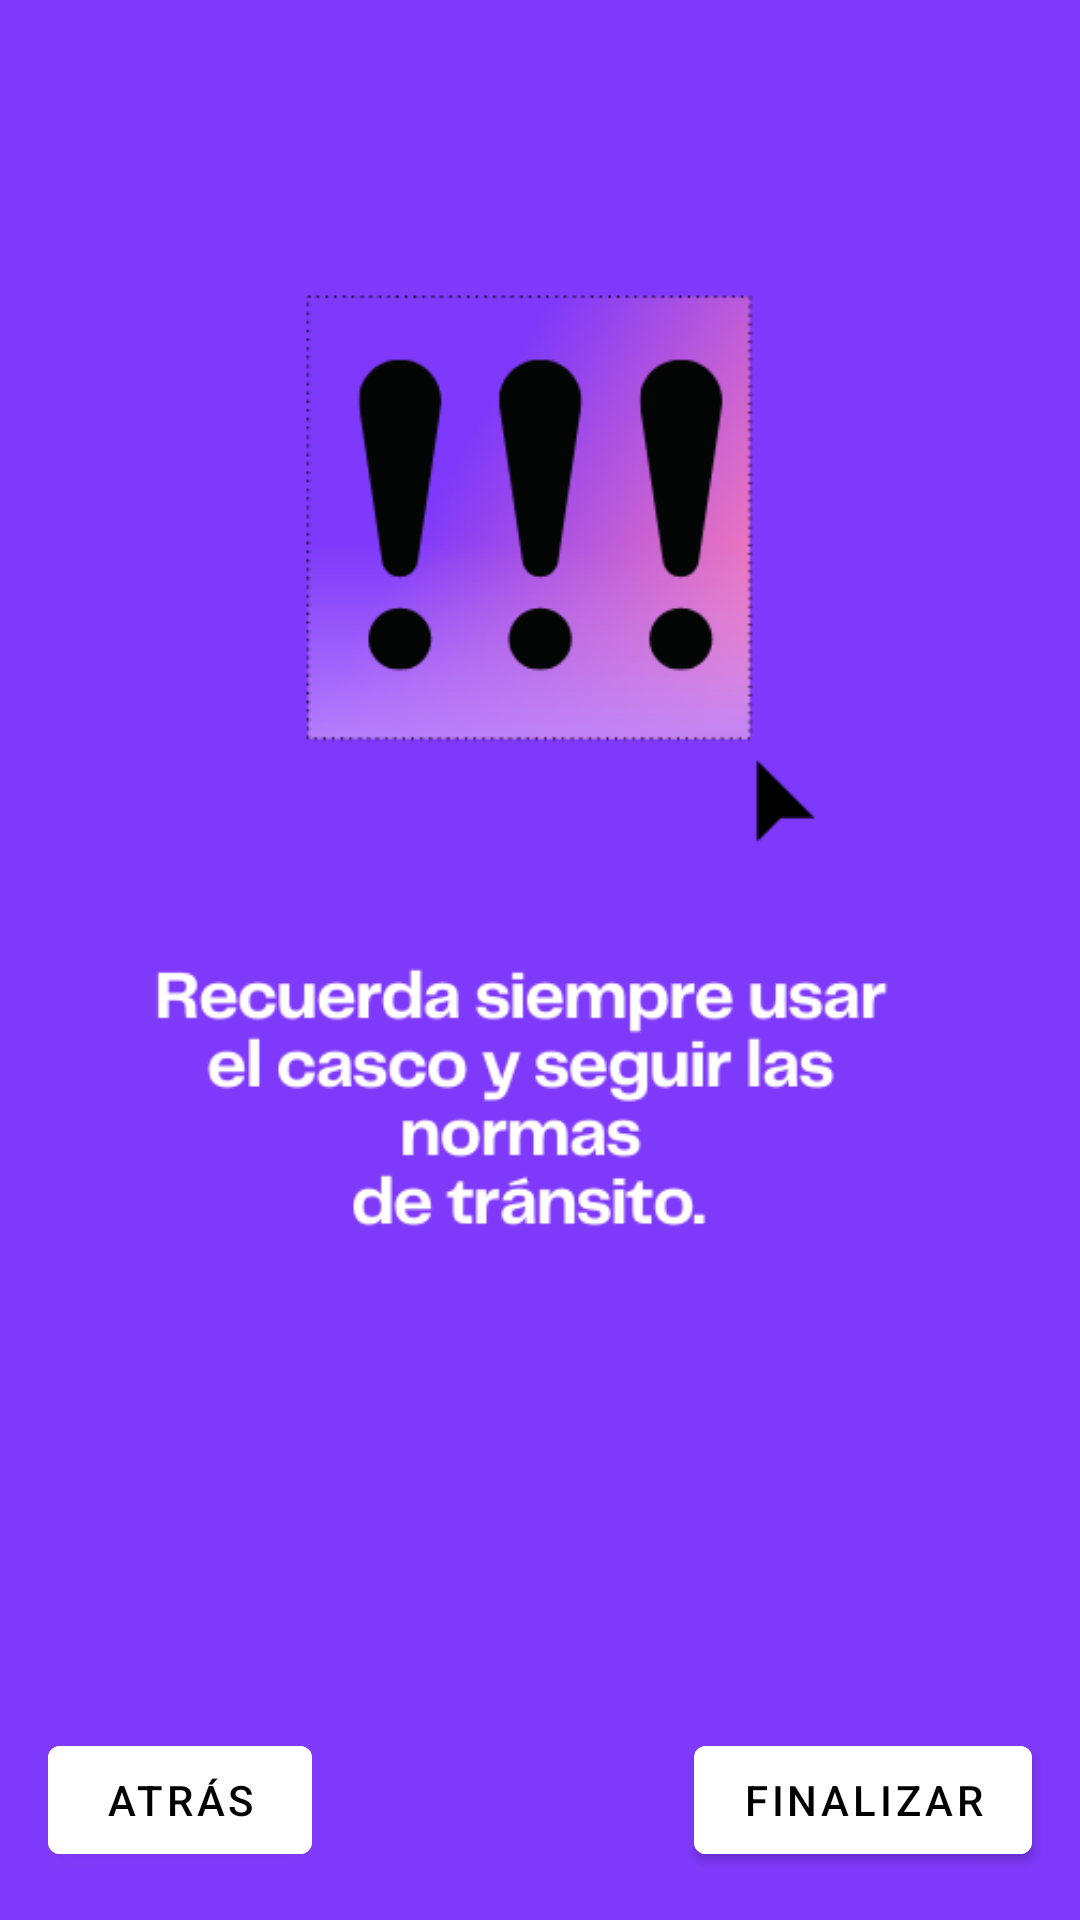

Reconstruct the res/layout file that produces this screen, plus the resources it refers to.
<!-- AndroidManifest.xml: application theme Theme.Patinfly -->
<!-- res/layout/tutorial4.xml -->
<?xml version="1.0" encoding="utf-8"?>
<androidx.constraintlayout.widget.ConstraintLayout xmlns:android="http://schemas.android.com/apk/res/android"
    xmlns:app="http://schemas.android.com/apk/res-auto"
    xmlns:tools="http://schemas.android.com/tools"
    android:layout_width="match_parent"
    android:layout_height="match_parent">

    <Button
        android:id="@+id/finalizar"
        android:layout_width="wrap_content"
        android:layout_height="wrap_content"
        android:layout_marginEnd="16dp"
        android:layout_marginBottom="16dp"
        android:backgroundTint="#FFFFFF"
        android:text="Finalizar"
        android:textColor="@color/black"
        app:layout_constraintBottom_toBottomOf="parent"
        app:layout_constraintEnd_toEndOf="parent" />

    <Button
        android:id="@+id/atras3"
        android:layout_width="wrap_content"
        android:layout_height="wrap_content"
        android:layout_marginStart="16dp"
        android:layout_marginBottom="16dp"
        android:backgroundTint="#FFFFFF"
        android:text="Atrás"
        android:textColor="@color/black"
        app:layout_constraintBottom_toBottomOf="parent"
        app:layout_constraintStart_toStartOf="parent" />

    <ImageView
        android:id="@+id/imageView5"
        android:layout_width="wrap_content"
        android:layout_height="wrap_content"
        android:background="#7F39FA"
        android:backgroundTint="#7F39FA"
        app:layout_constraintBottom_toBottomOf="parent"
        app:layout_constraintEnd_toEndOf="parent"
        app:layout_constraintStart_toStartOf="parent"
        app:layout_constraintTop_toTopOf="parent"
        app:srcCompat="@drawable/quarta" />

</androidx.constraintlayout.widget.ConstraintLayout>
<!-- resources referenced by this layout -->
<resources>
  <!-- drawable quarta: png bitmap (drawable, 49848 bytes) -->
  <style name="Theme.Patinfly" parent="Theme.MaterialComponents.DayNight.DarkActionBar">
          
          <item name="colorPrimary">@color/purple_500</item>
          <item name="colorPrimaryVariant">@color/purple_700</item>
          <item name="colorOnPrimary">@color/white</item>
          
          <item name="colorSecondary">@color/teal_200</item>
          <item name="colorSecondaryVariant">@color/teal_700</item>
          <item name="colorOnSecondary">@color/black</item>
          
          <item name="android:statusBarColor">?attr/colorPrimaryVariant</item>
          
      </style>
  <!-- not gathered from this repository: default colours our renderer supplied (Android Studio template values) -->
  <color name="purple_500">#FF6200EE</color>
  <color name="purple_700">#FF3700B3</color>
  <color name="teal_200">#FF03DAC5</color>
  <color name="teal_700">#FF018786</color>
  <color name="black">#FF000000</color>
  <color name="white">#FFFFFFFF</color>
</resources>
